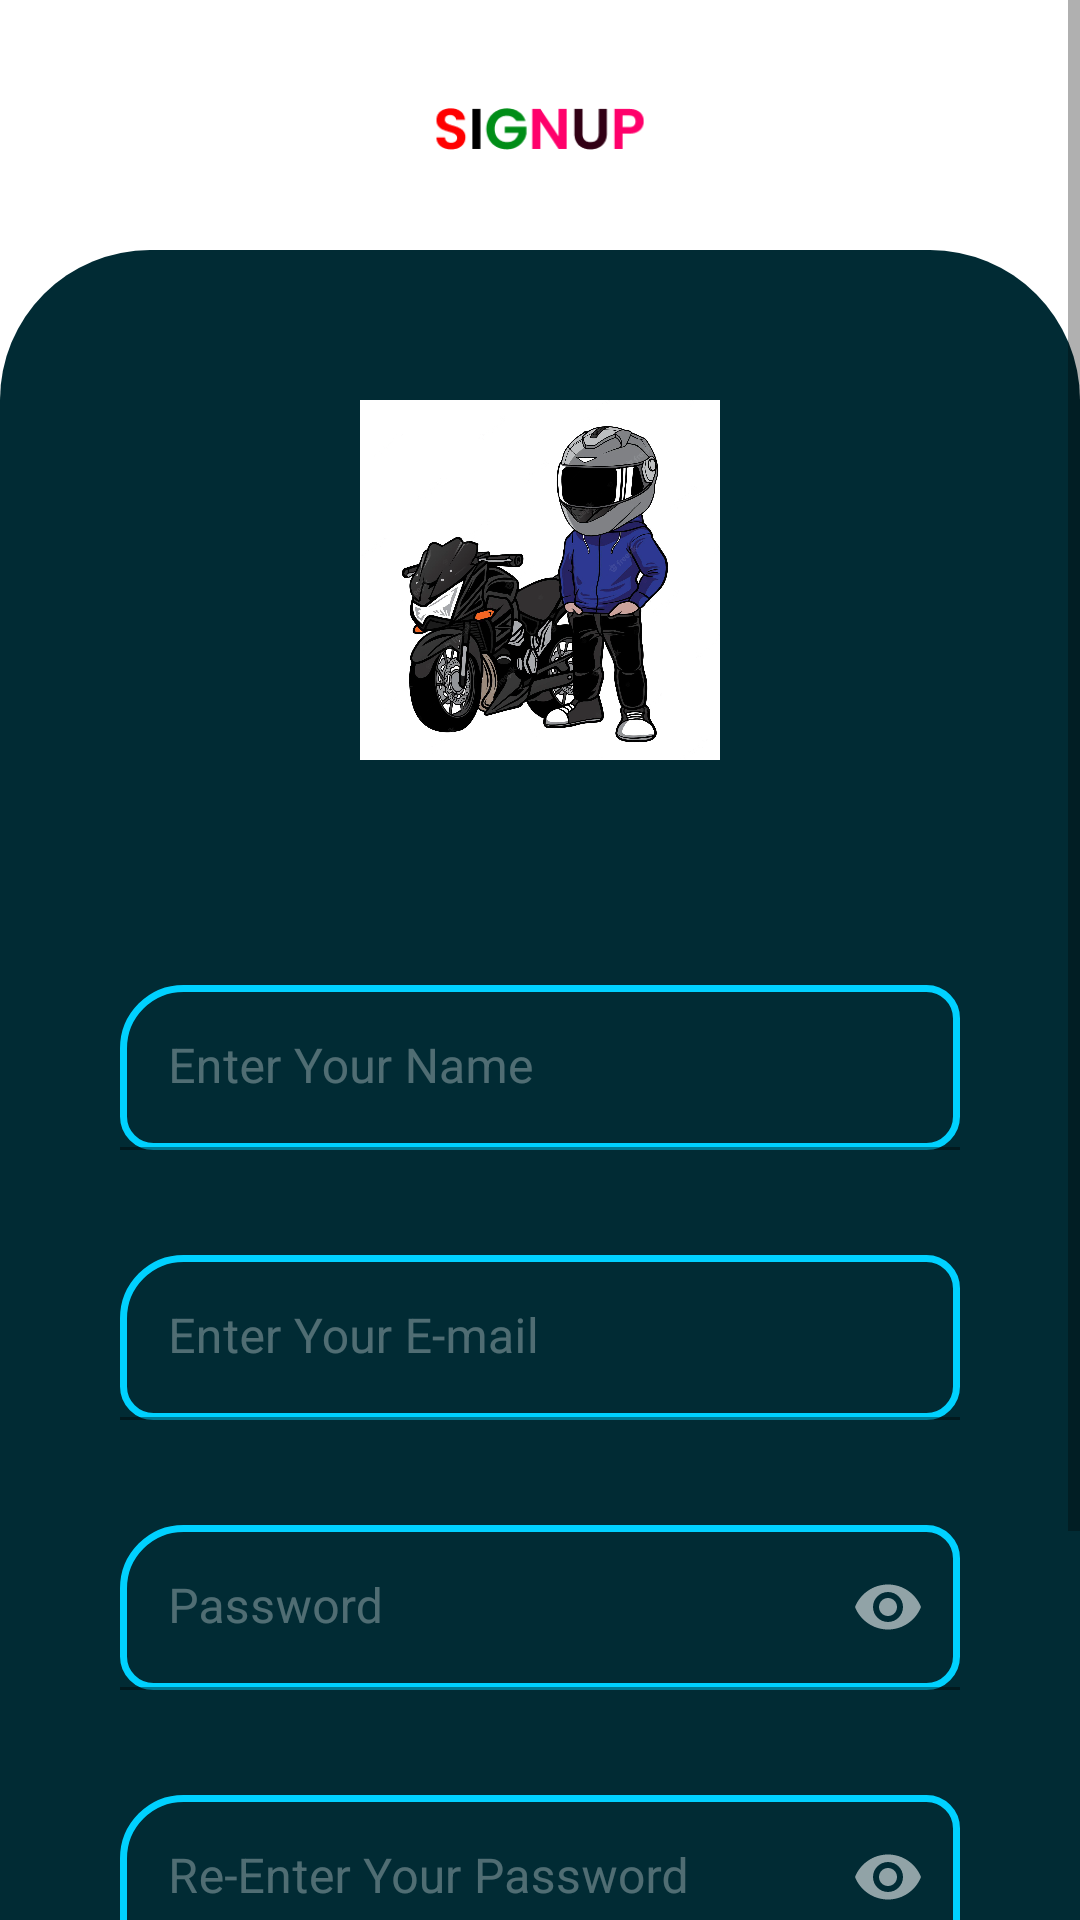

The Android layout XML behind this screen, and the referenced resources:
<!-- AndroidManifest.xml: application theme Theme.BikeNest -->
<!-- res/layout/activity_sign_up.xml -->
<?xml version="1.0" encoding="utf-8"?>
<ScrollView xmlns:android="http://schemas.android.com/apk/res/android"
    xmlns:app="http://schemas.android.com/apk/res-auto"
    xmlns:tools="http://schemas.android.com/tools"
    android:layout_width="match_parent"
    android:layout_height="match_parent"
    tools:context=".Sign_up"
    android:contentDescription="Parent"
    android:fillViewport="true">


    <androidx.constraintlayout.widget.ConstraintLayout
        android:layout_width="match_parent"
        android:layout_height="match_parent"
        tools:context=".Sign_up_Page">


        <androidx.constraintlayout.widget.Guideline
            android:id="@+id/guideline9"
            android:layout_width="wrap_content"
            android:layout_height="wrap_content"
            android:orientation="horizontal"
            app:layout_constraintGuide_begin="20dp" />

        <androidx.constraintlayout.widget.Guideline
            android:id="@+id/guideline10"
            android:layout_width="wrap_content"
            android:layout_height="wrap_content"
            android:orientation="horizontal"
            app:layout_constraintGuide_end="20dp" />

        <androidx.constraintlayout.widget.Guideline
            android:id="@+id/guideline11"
            android:layout_width="wrap_content"
            android:layout_height="wrap_content"
            android:orientation="vertical"
            app:layout_constraintGuide_begin="20dp" />

        <androidx.constraintlayout.widget.Guideline
            android:id="@+id/guideline12"
            android:layout_width="wrap_content"
            android:layout_height="wrap_content"
            android:orientation="vertical"
            app:layout_constraintGuide_end="20dp" />

        <ImageView
            android:id="@+id/imageView3"
            android:layout_width="wrap_content"
            android:layout_height="42px"
            android:layout_marginStart="16dp"
            android:layout_marginTop="16dp"
            android:layout_marginEnd="16dp"
            app:layout_constraintEnd_toStartOf="@+id/guideline12"
            app:layout_constraintStart_toStartOf="@+id/guideline11"
            app:layout_constraintTop_toTopOf="@+id/guideline9"
            app:srcCompat="@drawable/signup"
            android:contentDescription="Signup"/>


        <LinearLayout
            android:id="@+id/linearLayout"
            android:layout_width="match_parent"
            android:layout_height="0px"
            android:layout_marginTop="100px"
            android:background="@drawable/signupcard"
            android:orientation="vertical"
            android:fitsSystemWindows="true"
            app:layout_constraintBottom_toBottomOf="parent"
            app:layout_constraintEnd_toEndOf="parent"
            app:layout_constraintHorizontal_bias="0.0"
            app:layout_constraintStart_toStartOf="parent"
            app:layout_constraintTop_toBottomOf="@+id/imageView3"
            app:layout_constraintVertical_bias="0">


        </LinearLayout>



        <LinearLayout
            android:id="@+id/linearLayout3"
            android:layout_width="match_parent"
            android:layout_height="wrap_content"
            android:gravity="center"
            android:orientation="vertical"
            android:padding="40dp"
            app:layout_constraintEnd_toStartOf="@+id/guideline12"
            app:layout_constraintStart_toStartOf="@+id/guideline11"
            app:layout_constraintTop_toBottomOf="@+id/imageView5">

            <com.google.android.material.textfield.TextInputLayout
                android:layout_width="match_parent"
                android:layout_height="55dp"
                android:layout_marginTop="35dp"
                android:background="@drawable/edittextbg2"
                android:gravity="center"
                android:hint="Enter Your Name"
                android:textColorHint="#50ffffff"
                app:boxStrokeColor="#00000000"
                app:boxStrokeWidthFocused="0dp"
                app:counterEnabled="true"
                app:counterMaxLength="20"
                app:counterTextColor="@color/white"
                app:hintTextColor="@color/white"
                app:placeholderText="Hey Rider"
                app:placeholderTextColor="#50ffffff">

                <com.google.android.material.textfield.TextInputEditText
                    android:id="@+id/personName"
                    android:layout_width="match_parent"
                    android:layout_height="match_parent"
                    android:background="#00000000"
                    android:inputType="textPersonName"
                    android:maxLength="20"
                    android:maxLines="1"
                    android:textColor="@color/white" />
            </com.google.android.material.textfield.TextInputLayout>

            <com.google.android.material.textfield.TextInputLayout
                android:layout_width="match_parent"
                android:layout_height="55dp"
                android:layout_marginTop="35dp"
                android:background="@drawable/edittextbg2"
                android:gravity="center"
                android:hint="Enter Your E-mail"
                android:textColorHint="#50ffffff"
                app:boxStrokeColor="#00000000"
                app:boxStrokeWidthFocused="0dp"
                app:counterEnabled="true"
                app:counterMaxLength="30"
                app:counterTextColor="@color/white"
                app:hintTextColor="@color/white"
                app:placeholderText="0000000000"
                app:placeholderTextColor="#50ffffff">

                <com.google.android.material.textfield.TextInputEditText
                    android:id="@+id/EmailET"
                    android:layout_width="match_parent"
                    android:layout_height="match_parent"
                    android:background="#00000000"
                    android:inputType="textEmailAddress"
                    android:maxLength="30"
                    android:maxLines="1"
                    android:textColor="@color/white" />
            </com.google.android.material.textfield.TextInputLayout>

            <com.google.android.material.textfield.TextInputLayout
                android:layout_width="match_parent"
                android:layout_height="55dp"
                android:layout_marginTop="35dp"
                android:background="@drawable/edittextbg2"
                android:hint="Password"
                android:textColorHint="#50ffffff"
                app:boxStrokeColor="#00000000"
                app:boxStrokeWidthFocused="0dp"
                app:hintTextColor="@color/white"
                app:passwordToggleEnabled="true"
                app:passwordToggleTint="#90ffffff"
                app:placeholderText="xxxxxx"
                app:placeholderTextColor="#50ffffff">

                <com.google.android.material.textfield.TextInputEditText
                    android:id="@+id/UserPasswordForSignup"
                    android:layout_width="match_parent"
                    android:layout_height="match_parent"
                    android:background="#00000000"
                    android:inputType="textPassword"
                    android:maxLength="15"
                    android:maxLines="1"
                    android:textColor="@color/white" />
            </com.google.android.material.textfield.TextInputLayout>

            <com.google.android.material.textfield.TextInputLayout
                android:layout_width="match_parent"
                android:layout_height="55dp"
                android:layout_marginTop="35dp"
                android:background="@drawable/edittextbg2"
                android:hint="Re-Enter Your Password"
                android:textColorHint="#50ffffff"
                app:boxStrokeColor="#00000000"
                app:boxStrokeWidthFocused="0dp"
                app:hintTextColor="@color/white"
                app:passwordToggleEnabled="true"
                app:passwordToggleTint="#90ffffff"
                app:placeholderText="xxxxxx"
                app:placeholderTextColor="#50ffffff">

                <com.google.android.material.textfield.TextInputEditText
                    android:id="@+id/UserPasswordForSignupConfirm"
                    android:layout_width="match_parent"
                    android:layout_height="match_parent"
                    android:background="#00000000"
                    android:inputType="textPassword"
                    android:maxLength="15"
                    android:maxLines="1"
                    android:textColor="@color/white" />
            </com.google.android.material.textfield.TextInputLayout>

        </LinearLayout>


        <ImageView
            android:id="@+id/imageView5"
            android:layout_width="120dp"
            android:layout_height="120dp"
            android:layout_marginStart="16dp"
            android:layout_marginTop="50dp"
            android:layout_marginEnd="16dp"
            app:layout_constraintEnd_toStartOf="@+id/guideline12"
            app:layout_constraintStart_toStartOf="@+id/guideline11"
            app:layout_constraintTop_toTopOf="@+id/linearLayout"
            app:srcCompat="@drawable/standingbike" />



        <androidx.appcompat.widget.AppCompatButton
            android:id="@+id/sendOTPBtn"
            android:layout_width="250dp"
            android:layout_height="wrap_content"
            android:layout_marginStart="16dp"
            android:layout_marginTop="10dp"
            android:layout_marginEnd="16dp"
            android:layout_marginBottom="64dp"
            android:background="@drawable/buttonbg2"
            android:fontFamily="@font/poppins_medium"
            android:text="sign in"
            android:textColor="#000000"
            android:textSize="16sp"
            android:textStyle="bold"
            app:layout_constraintBottom_toBottomOf="parent"
            app:layout_constraintEnd_toStartOf="@+id/guideline12"
            app:layout_constraintStart_toStartOf="@+id/guideline11"
            app:layout_constraintTop_toBottomOf="@+id/linearLayout3" />

        <ProgressBar
            android:id="@+id/mProgressBar"
            android:layout_width="120dp"
            android:layout_height="120dp"
            android:layout_gravity="center"
            android:visibility="gone"
            app:layout_constraintBottom_toBottomOf="@+id/linearLayout3"
            app:layout_constraintEnd_toEndOf="parent"
            app:layout_constraintStart_toStartOf="parent"
            app:layout_constraintTop_toTopOf="@+id/linearLayout3" />
    </androidx.constraintlayout.widget.ConstraintLayout>



</ScrollView>
<!-- resources referenced by this layout -->
<resources>
  <color name="white">#FFFFFFFF</color>
  <!-- drawable buttonbg2 (drawable) -->
  <?xml version="1.0" encoding="utf-8"?>
  <shape xmlns:android="http://schemas.android.com/apk/res/android">
      <solid android:color="@color/white"/>
      <stroke android:width="3dp" android:color="#FFFFFF"/>
      <corners android:radius="10dp"/>
  </shape>
  <!-- drawable edittextbg2 (drawable) -->
  <?xml version="1.0" encoding="utf-8"?>
  <shape xmlns:android="http://schemas.android.com/apk/res/android">
      <stroke android:width="2.2dp" android:color="#00D1FF"/>
      <solid android:color="@color/uicolour" />
  
      <corners
          android:bottomLeftRadius="10dp"
          android:topLeftRadius="20dp"
          android:topRightRadius="10dp"
          android:bottomRightRadius="10dp"/>
  </shape>
  <!-- drawable signup: png bitmap (drawable, 2499 bytes) -->
  <!-- drawable signupcard (drawable) -->
  <?xml version="1.0" encoding="utf-8"?>
  <shape xmlns:android="http://schemas.android.com/apk/res/android">
      <solid
          android:color="@color/uicolour"/>
      <corners
          android:topLeftRadius="50dp"
          android:topRightRadius="50dp"/>
  </shape>
  <!-- drawable standingbike: png bitmap (drawable, 201166 bytes) -->
  <style name="Theme.BikeNest" parent="Theme.MaterialComponents.Light.NoActionBar">
          
          <item name="colorPrimary">#75E6FF</item>
          <item name="colorPrimaryVariant">@color/uicolour</item>
          <item name="colorOnPrimary">@color/white</item>
          
          <item name="colorSecondary">@color/teal_200</item>
          <item name="colorSecondaryVariant">@color/teal_700</item>
          <item name="colorOnSecondary">@color/white</item>
          
          <item name="android:statusBarColor">?attr/colorPrimaryVariant</item>
          
      </style>
  <color name="uicolour">#012B34</color>
  <color name="teal_200">#FF03DAC5</color>
  <color name="teal_700">#FF018786</color>
</resources>
